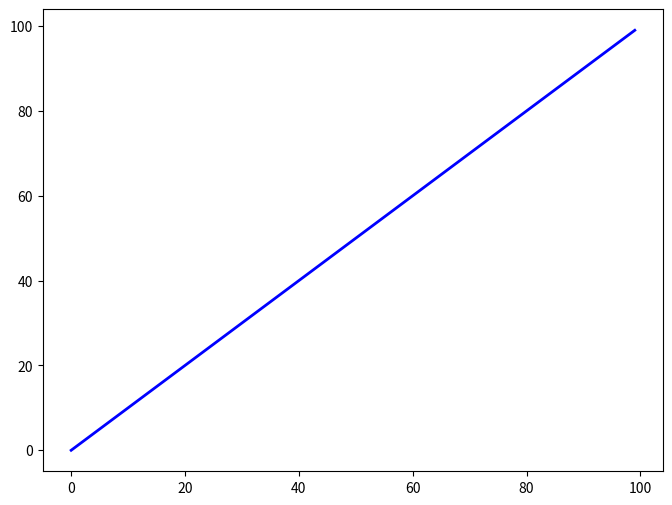

Recreate this plot in Python.
import matplotlib.pylab as plt
import numpy as np

fig = plt.figure(figsize=(8,6))
ax = fig.add_subplot(111)
   
ax.plot(np.arange(0,100), np.arange(0,100), 'b-', linewidth =2)  

plt.show()    